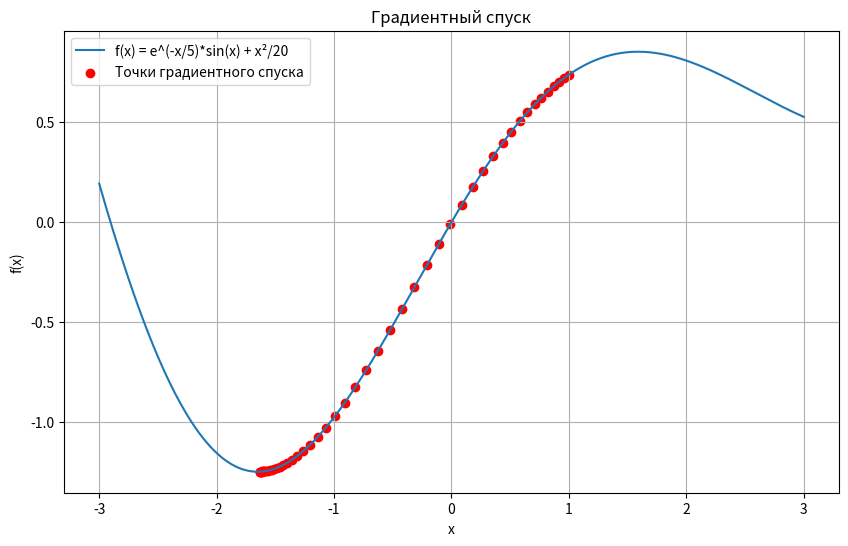

The script that saved this image:
import numpy as np
import matplotlib.pyplot as plt


def gradientDescend(func=lambda x: x ** 2, diffFunc=lambda x: 2 * x, x0=3, speed=0.01, epochs=100):
    x_list = []
    y_list = []
    x = x0

    for _ in range(epochs):
        x_list.append(x)
        y_list.append(func(x))
        x = x - speed * diffFunc(x)

    return x_list, y_list


def my_func(x):
    return np.exp(-x / 5) * np.sin(x) + x ** 2 / 20


def my_func_derivative(x):
    return -1 / 5 * np.exp(-x / 5) * np.sin(x) + np.exp(-x / 5) * np.cos(x) + x / 10

x_vals, y_vals = gradientDescend(my_func, my_func_derivative, x0=1, speed=0.1, epochs=50)

x = np.linspace(-3, 3, 400)
y = my_func(x)

plt.figure(figsize=(10, 6))
plt.plot(x, y, label='f(x) = e^(-x/5)*sin(x) + x²/20')
plt.scatter(x_vals, y_vals, color='red', label='Точки градиентного спуска')
plt.xlabel('x')
plt.ylabel('f(x)')
plt.title('Градиентный спуск')
plt.legend()
plt.grid(True)
plt.show()

final_x = x_vals[-1]
print(f"Финальная точка: x = {final_x:.4f}, f(x) = {my_func(final_x):.4f}")
print(f"Минимум функции находится примерно в x ≈ -1.3")
print("Результат работы сходится к искомому минимуму? ", "Да" if abs(final_x - (-1.3)) < 0.5 else "Нет")


def find_critical_speed(func, diffFunc, x0=1, target=-1.3, tol=0.1):
    low = 0.01
    high = 1.0
    best_speed = low

    for _ in range(20):
        mid = (low + high) / 2
        x_vals, _ = gradientDescend(func, diffFunc, x0, mid, 50)
        final_x = x_vals[-1]

        if abs(final_x - target) < tol:
            best_speed = mid
            low = mid
        else:
            high = mid

    return best_speed


critical_speed = find_critical_speed(my_func, my_func_derivative)
print(f"\nГраничное значение speed: ≈{critical_speed:.4f}")
print(f"При speed < {critical_speed:.4f} метод сходится, при speed > {critical_speed:.4f} - расходится")